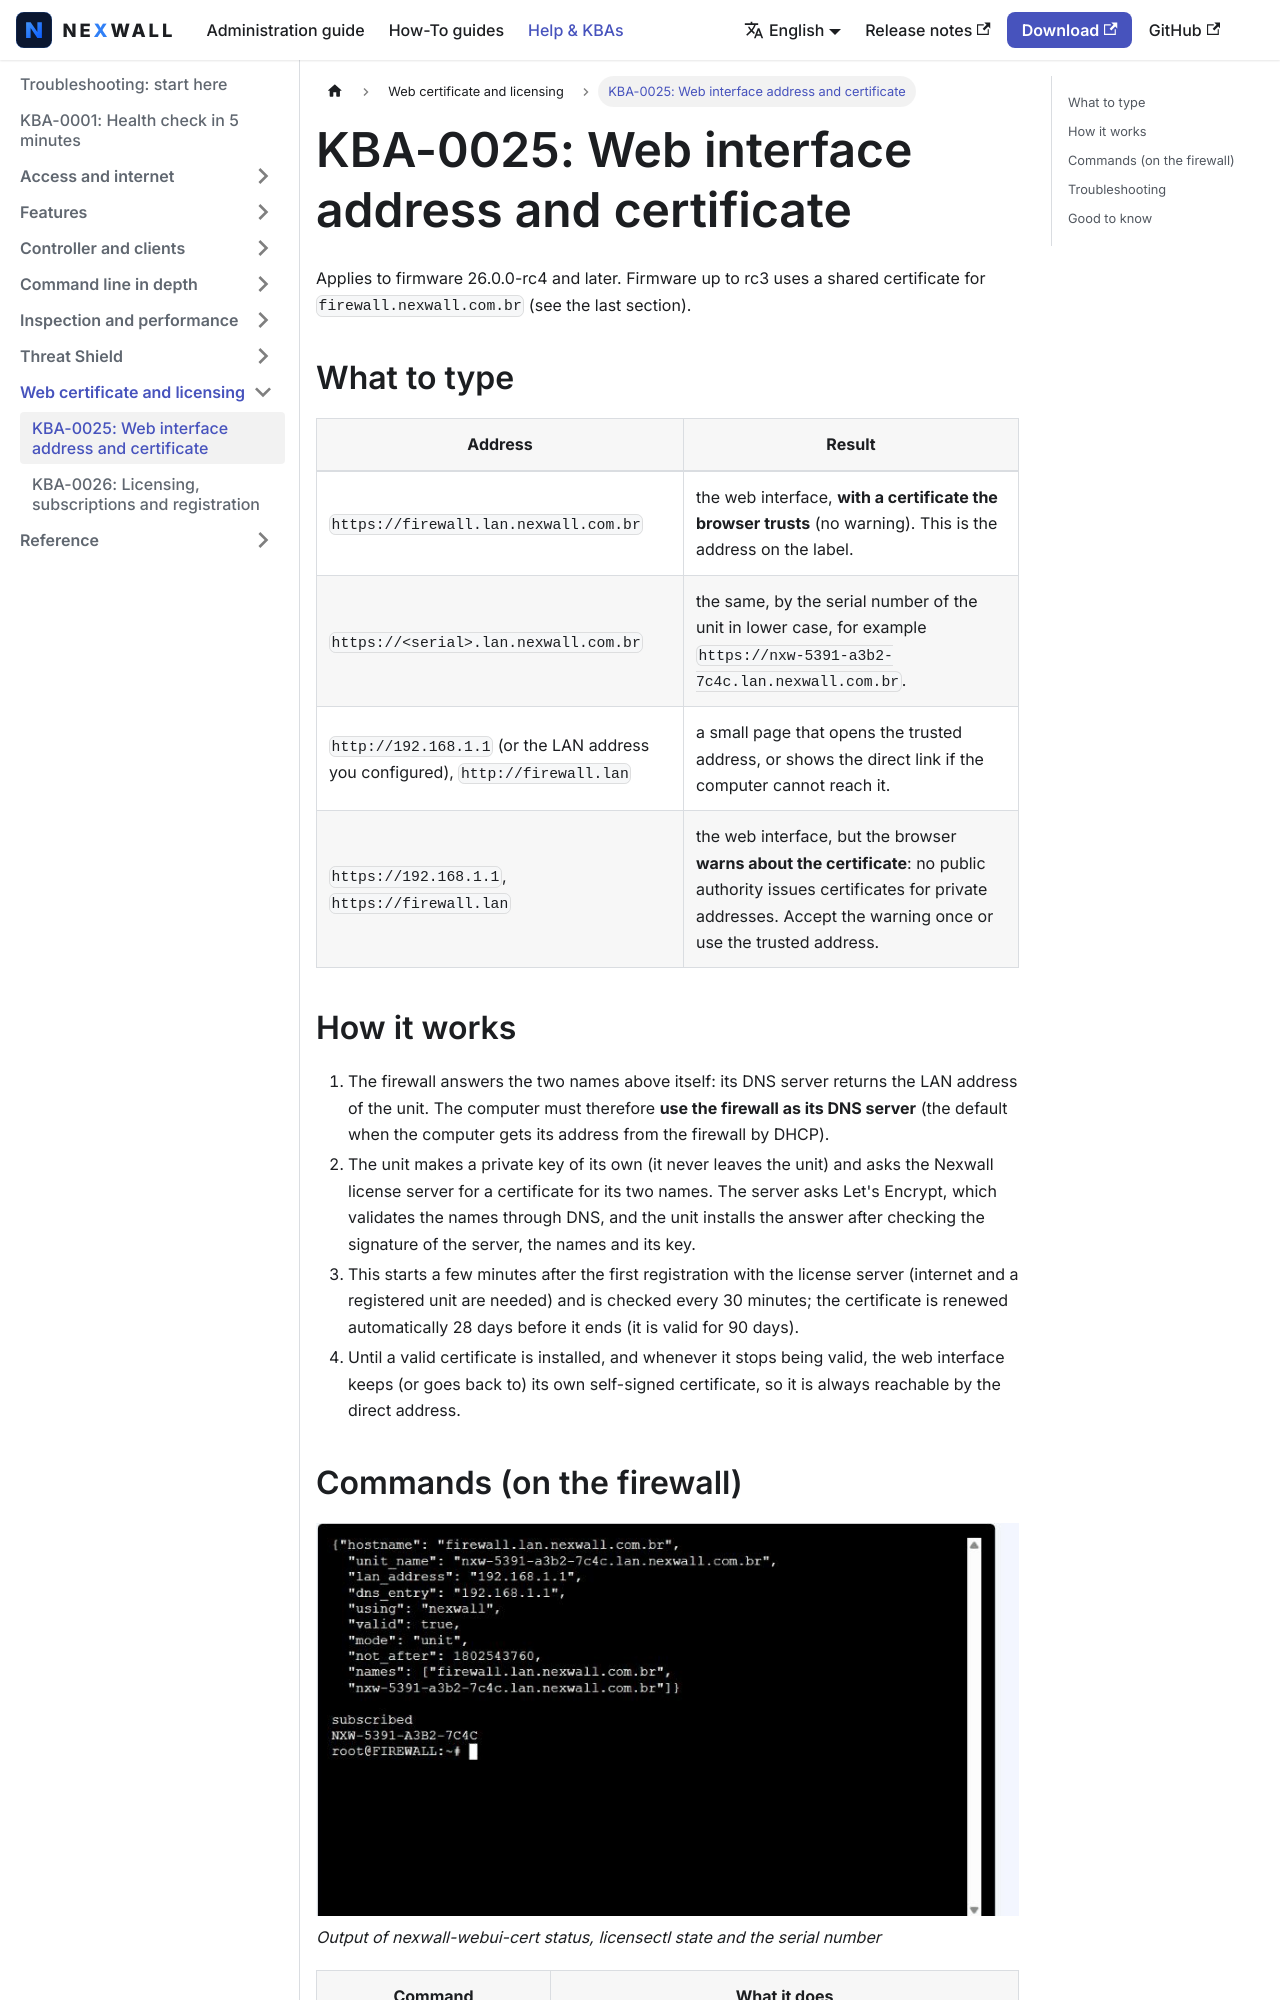

repository: nexwall/nexwall-docs · page: docs/help/kba-25-web-certificate/index.html · generator: docusaurus

---
title: 'KBA-0025: Web interface address and certificate'
sidebar_position: 35
description: 'Which address to type for the web interface, how its trusted certificate works and how to fix certificate warnings.'
---

# KBA-0025: Web interface address and certificate

Applies to firmware 26.0.0-rc4 and later. Firmware up to rc3 uses a shared certificate for `firewall.nexwall.com.br` (see the last section).

## What to type

| Address | Result |
|---|---|
| `https://firewall.lan.nexwall.com.br` | the web interface, **with a certificate the browser trusts** (no warning). This is the address on the label. |
| `https://<serial>.lan.nexwall.com.br` | the same, by the serial number of the unit in lower case, for example `https://nxw-5391-a3b2-7c4c.lan.nexwall.com.br`. |
| `http://192.168.1.1` (or the LAN address you configured), `http://firewall.lan` | a small page that opens the trusted address, or shows the direct link if the computer cannot reach it. |
| `https://192.168.1.1`, `https://firewall.lan` | the web interface, but the browser **warns about the certificate**: no public authority issues certificates for private addresses. Accept the warning once or use the trusted address. |
